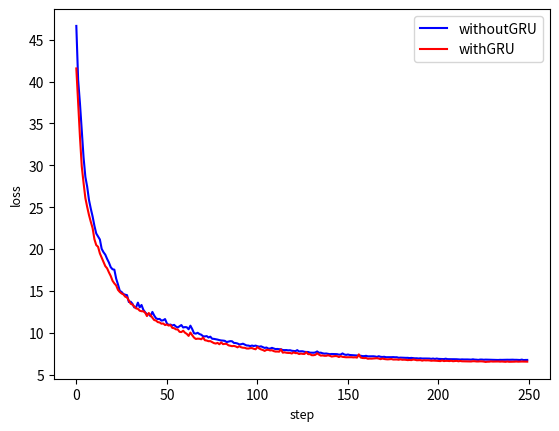

Reproduce this figure in Python.
"""
@Description:
@Author     : zhangyan
@Time       : 2021/8/31 下午5:36
"""

import matplotlib.pyplot as plt

x = list(range(250))
# x = [0, 2000, 4000, 6000, 8000, 10000,12000, 14000,16000, 18000, 20000, 22000, 24000,26000, 28000, 30000, 32000, 34000,36000, 38000,40000]
# y1 = [8.7, 4.4, 5.6, 4.2, 4.8, 4, 3.2, 3.5, 3.1, 2.9, 2.7, 2.8, 2.6, 3.2, 2.5, 2.3, 2.2, 1.8, 1.5, 1.2, 1.5]
# y2 = [6.7, 3.4, 5.9, 3.2, 4.7, 4, 3.1, 3.2, 2.8, 2.7, 2.5, 2.9, 2.3, 2.7, 1.8, 1.5, 1.4, 1.39, 1.45, 1.1, 1.2]
y1 = [46.63894546031952, 40.19746541976929, 37.40772771835327, 34.153597831726074, 30.93279269337654, 28.61028692126274, 27.444001644849777, 25.850884318351746, 24.813162744045258, 23.883787363767624, 22.77012264728546, 21.864463463425636, 21.50163607299328, 21.14892929792404, 20.030860379338264, 19.63135090470314, 19.33323237299919, 18.827611222863197, 18.39754942059517, 17.841474249958992, 17.59206436574459, 17.544521912932396, 16.47792375087738, 15.78081963956356, 15.017907664179802, 14.878515139222145, 14.635428756475449, 14.552946239709854, 14.503721415996552, 13.68363556265831, 13.72573409974575, 13.475426390767097, 13.039512157440186, 13.058412909507751, 13.60914634168148, 13.049236223101616, 13.329871967434883, 12.755400821566582, 12.454660668969154, 12.231803305447102, 12.247632667422295, 11.984881728887558, 12.50267307460308, 12.069767102599144, 11.750132456421852, 11.645660273730755, 11.671199388802052, 11.465856805443764, 11.508995056152344, 11.649185195565224, 11.133519977331161, 10.946958161890507, 10.993595585227013, 10.877468951046467, 10.956739693880081, 10.755392491817474, 10.64688403904438, 10.784855715930462, 10.933875665068626, 10.640523090958595, 10.492760255932808, 10.469811782240868, 10.22926888614893, 10.659655563533306, 10.25312278419733, 9.751382522284985, 9.71208918094635, 9.808490663766861, 9.659963421523571, 9.580749906599522, 9.39247003942728, 9.375891640782356, 9.41847163438797, 9.24547328054905, 9.349025323987007, 9.10007106512785, 9.083924412727356, 9.04561198502779, 8.997451595962048, 8.937918454408646, 8.895419783890247, 8.878537215292454, 8.847189225256443, 8.702637672424316, 8.751750640571117, 8.810719422996044, 8.796685799956322, 8.601842232048512, 8.586806483566761, 8.532982721924782, 8.423766486346722, 8.44022660702467, 8.510117881000042, 8.400725364685059, 8.297905407845974, 8.286767482757568, 8.222833424806595, 8.286481946706772, 8.229929760098457, 8.282006412744522, 8.20035856962204, 8.151192910969257, 8.194208286702633, 8.095981746912003, 8.002746433019638, 8.054905004799366, 7.925520986318588, 7.92016688734293, 8.013096921145916, 7.93539921194315, 7.864688619971275, 7.881415769457817, 7.8513017147779465, 7.843829624354839, 7.753582663834095, 7.743223786354065, 7.750060960650444, 7.713069893419743, 7.729411952197552, 7.66600189357996, 7.637426845729351, 7.6179269924759865, 7.7410446628928185, 7.577586241066456, 7.6052748411893845, 7.601508617401123, 7.539229519665241, 7.519248068332672, 7.5189515352249146, 7.43857242166996, 7.429591879248619, 7.430238775908947, 7.462672896683216, 7.585658311843872, 7.417333349585533, 7.438136741518974, 7.361914150416851, 7.323429778218269, 7.338680148124695, 7.303269982337952, 7.2553136348724365, 7.279746577143669, 7.270370587706566, 7.249819278717041, 7.2590237110853195, 7.204019777476788, 7.214859567582607, 7.346010364592075, 7.217885918915272, 7.171802289783955, 7.217459209263325, 7.160547748208046, 7.139191709458828, 7.129514575004578, 7.113838315010071, 7.087761230766773, 7.0775741040706635, 7.071965470910072, 7.0260560140013695, 7.022093258798122, 7.063310153782368, 6.9972712099552155, 6.997140072286129, 7.008564993739128, 7.005829058587551, 6.982697360217571, 6.929339975118637, 7.015206143260002, 6.943733401596546, 6.922017507255077, 6.946681059896946, 6.894970752298832, 6.893396466970444, 6.902917519211769, 6.897719718515873, 6.9084132090210915, 6.888954505324364, 6.8930555656552315, 6.828264571726322, 6.8457727655768394, 6.834035784006119, 6.827916033565998, 6.81845036894083, 6.821192674338818, 6.790819630026817, 6.811152257025242, 6.791469909250736, 6.763257741928101, 6.767404675483704, 6.7391147911548615, 6.766381204128265, 6.73895775526762, 6.745529264211655, 6.740327417850494, 6.738876327872276, 6.732895664870739, 6.700030639767647, 6.736007161438465, 6.687154516577721, 6.733805395662785, 6.694265432655811, 6.6932835057377815, 6.67922069132328, 6.672203049063683, 6.716315150260925, 6.662021733820438, 6.6608429700136185, 6.671016655862331, 6.670733489096165, 6.656911909580231, 6.652035191655159, 6.629251807928085, 6.617140598595142, 6.637149155139923, 6.623839311301708, 6.629176840186119, 6.625865876674652, 6.61613504588604, 6.604875288903713, 6.644124552607536, 6.607558906078339, 6.598892696201801, 6.572818763554096, 6.614170521497726, 6.6150670275092125, 6.590690366923809, 6.607826620340347, 6.601233445107937, 6.5984111577272415, 6.57734989374876, 6.586347907781601, 6.5827033668756485, 6.579176522791386, 6.563664473593235, 6.582355469465256, 6.576962575316429, 6.585542403161526, 6.607104890048504, 6.59172897785902, 6.586478538811207, 6.59733758866787, 6.598719276487827, 6.5833190605044365, 6.58467722684145, 6.568575255572796, 6.5610475316643715, 6.608751326799393, 6.551390163600445, 6.567311763763428, 6.569369256496429]
y2 = [41.56305453181267, 37.498026341199875, 33.412342965602875, 29.873377561569214, 27.89866104722023, 26.085452139377594, 25.026847004890442, 24.05732798576355, 23.24685749411583, 22.499123692512512, 21.17086873948574, 20.479640647768974, 20.273614168167114, 19.48888835310936, 18.983676925301552, 18.447005942463875, 17.966146513819695, 17.704361334443092, 17.219398826360703, 16.7879558801651, 16.22248575091362, 15.903951689600945, 15.660571947693825, 15.134684294462204, 14.88061410188675, 14.702399581670761, 14.590831562876701, 14.322483912110329, 14.232198983430862, 13.84775760769844, 13.476719588041306, 13.375602006912231, 13.148143708705902, 12.92022131383419, 12.869528636336327, 12.646188110113144, 12.586065962910652, 12.5764891654253, 12.418601512908936, 12.006699740886688, 12.370604619383812, 12.122612193226814, 11.808688595890999, 11.53138779103756, 11.471869453787804, 11.282764941453934, 11.246611557900906, 11.094592608511448, 11.12418182194233, 10.935876496136189, 11.002323038876057, 10.86746147274971, 10.943163901567459, 10.59407102316618, 10.559362284839153, 10.420158289372921, 10.408169724047184, 10.126145243644714, 10.095780596137047, 10.257665775716305, 10.023154482245445, 9.880630820989609, 9.638465136289597, 10.035534389317036, 9.718974865972996, 9.438146695494652, 9.271885223686695, 9.310541145503521, 9.297437876462936, 9.237192153930664, 9.439682267606258, 9.122620463371277, 9.084349118173122, 9.005056582391262, 9.014857091009617, 8.89858116209507, 8.778982490301132, 8.72674561291933, 8.802993103861809, 8.641564577817917, 8.86432360112667, 8.65405573695898, 8.692436926066875, 8.68403771519661, 8.516045026481152, 8.469596654176712, 8.413148656487465, 8.444463156163692, 8.383149027824402, 8.273877754807472, 8.410347416996956, 8.279752910137177, 8.230630464851856, 8.2183331027627, 8.138116657733917, 8.12757059186697, 8.176492363214493, 8.183568425476551, 8.098876044154167, 8.043094500899315, 8.310751765966415, 8.138356521725655, 8.027624554932117, 7.955850310623646, 7.8498504757881165, 7.966221354901791, 7.977760151028633, 7.901168391108513, 7.929085426032543, 7.823274031281471, 7.768481492996216, 7.773066863417625, 7.754682473838329, 8.034965500235558, 7.639409229159355, 7.679513439536095, 7.628940276801586, 7.606939651072025, 7.6080461367964745, 7.536582097411156, 7.674034588038921, 7.583035610616207, 7.591272562742233, 7.4747040793299675, 7.5293776243925095, 7.492998614907265, 7.482472747564316, 7.700893878936768, 7.457845792174339, 7.4632363095879555, 7.335996508598328, 7.334941349923611, 7.379110403358936, 7.560385704040527, 7.406235374510288, 7.285409443080425, 7.307259798049927, 7.265286967158318, 7.262601405382156, 7.327773503959179, 7.266299478709698, 7.175023585557938, 7.207294151186943, 7.236103303730488, 7.2190889567136765, 7.115920327603817, 7.2229957059025764, 7.13756201416254, 7.116009496152401, 7.089787222445011, 7.094191551208496, 7.106357119977474, 7.0963438749313354, 7.072024621069431, 7.088172122836113, 7.047362245619297, 7.43309460580349, 7.061212331056595, 7.004072442650795, 6.988625392317772, 7.00017412006855, 6.910395786166191, 6.932057432830334, 6.924744889140129, 6.94068206846714, 6.958463616669178, 6.976337917149067, 6.934883378446102, 6.863128982484341, 6.938688330352306, 6.883123129606247, 6.851846866309643, 6.8368591368198395, 6.852289743721485, 6.876578889787197, 6.817817755043507, 6.816326394677162, 6.824939921498299, 6.792893476784229, 6.843694716691971, 6.789327584207058, 6.800773501396179, 6.78302476555109, 6.748417876660824, 6.769789099693298, 6.747798629105091, 6.816700413823128, 6.787973269820213, 6.733527533710003, 6.745440512895584, 6.750368781387806, 6.686718143522739, 6.738993614912033, 6.715938284993172, 6.724944159388542, 6.712505422532558, 6.672390341758728, 6.691805854439735, 6.686125583946705, 6.670583553612232, 6.650412641465664, 6.630796693265438, 6.705141961574554, 6.632045775651932, 6.660275503993034, 6.6578701958060265, 6.633327044546604, 6.672455593943596, 6.61719137430191, 6.644686505198479, 6.661530040204525, 6.607720747590065, 6.646368287503719, 6.609981901943684, 6.605478949844837, 6.592641770839691, 6.6037526205182076, 6.584826946258545, 6.585872307419777, 6.617861665785313, 6.614059738814831, 6.586119972169399, 6.586057111620903, 6.60239951312542, 6.597754575312138, 6.574529260396957, 6.532928638160229, 6.558904081583023, 6.560723379254341, 6.595947749912739, 6.5747352465987206, 6.579511791467667, 6.587741039693356, 6.585898332297802, 6.567460261285305, 6.582346603274345, 6.5592198967933655, 6.546247437596321, 6.5833708718419075, 6.549733251333237, 6.553958527743816, 6.5709875375032425, 6.564343743026257, 6.581372909247875, 6.562961064279079, 6.575933314859867, 6.578631646931171, 6.57025284320116, 6.556054539978504, 6.566723592579365]
for i in range(60, 250):
    y1[i] += 0.2

# 开始画图
# sub_axix = filter(lambda x:x%200 == 0, x)
# plt.title('识别准确率对比图', fontsize=9)
plt.plot(x, y1, color='blue', label='withoutGRU')
plt.plot(x, y2, color='red', label='withGRU')
# plt.plot(x, y3,  color='skyblue', label='CRNN')
plt.legend()  # 显示图例

# xticks(locs, [labels], **kwargs)  # Set locations and labels
# plt.xticks(x)  # 正常
# plt.xticks(x, ())  # 有刻度，不现实值
# plt.xticks(x, ('Tom', 'Dick', 'Harry', 'Sally', 'Sue', 'Lily'), color='blue', rotation=60)  # 显示label上的文字
# plt.xticks([])  # x轴数值隐藏

# yticks the same as xticks


miny = -0.94135359  # 下限载荷
maxy = 0.8470985  # 上限载荷

# plt.axis([0, 5, 0, 60])  # 最大坐标视窗
# plt.axhline(miny,color="Red")    # 画参考线方法一
# plt.axhline(maxy,color="Red")    # 画参考线方法一

# plt.rcParams['font.sans-serif']=['SimHei'] #用来正常显示中文标签


plt.xlabel('step', fontsize=9)
plt.ylabel('loss', fontsize=9)
# plt.show()
plt.savefig('./result.jpg', dpi = 500)